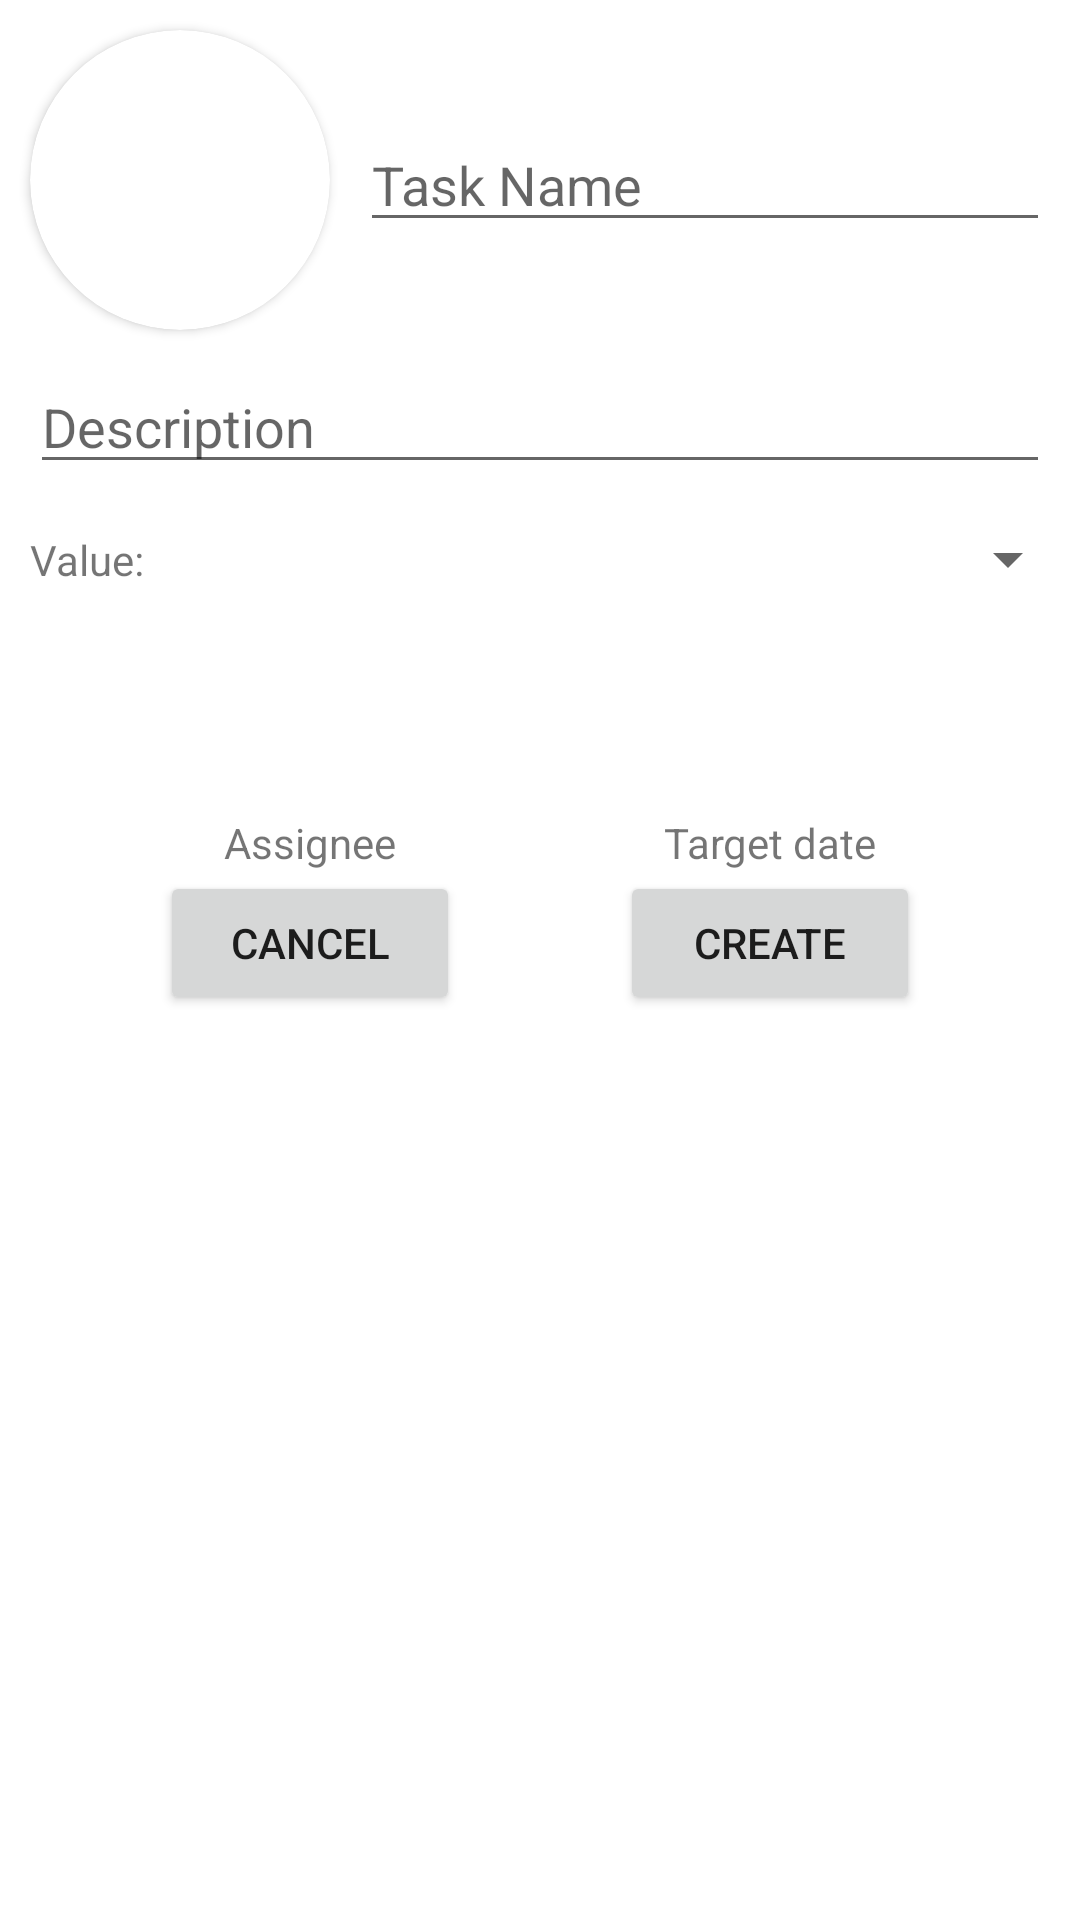

Layout XML and referenced resources for this Android screen:
<!-- AndroidManifest.xml: application theme Theme.DoiT -->
<!-- res/layout/dialog_fragment_add_task.xml -->
<?xml version="1.0" encoding="utf-8"?>
<layout xmlns:android="http://schemas.android.com/apk/res/android"
    xmlns:app="http://schemas.android.com/apk/res-auto"
    xmlns:tools="http://schemas.android.com/tools"
    tools:context=".view.dialogs.AddTaskDialog">

    <data>
        <variable
            name="taskViewModel"
            type="com.example.doit.viewmodel.TasksViewModel" />
    </data>

    <androidx.constraintlayout.widget.ConstraintLayout
        android:layout_width="match_parent"
        android:layout_height="match_parent">

        <androidx.cardview.widget.CardView
            android:id="@+id/task_img"
            android:layout_width="100dp"
            android:layout_height="100dp"
            android:layout_marginTop="10dp"
            android:layout_marginStart="10dp"
            android:layout_gravity="center"
            app:layout_constraintTop_toTopOf="parent"
            app:layout_constraintStart_toStartOf="parent"
            app:cardCornerRadius="250dp">
        <ImageButton
            android:id="@+id/avatar_img"
            android:src="@drawable/no_profile_picture"
            android:layout_width="100dp"
            android:layout_height="100dp"
            android:background="@null"
            />
        </androidx.cardview.widget.CardView>

        <EditText
            android:id="@+id/task_name"
            android:layout_width="0dp"
            android:layout_height="wrap_content"
            android:layout_marginStart="@dimen/margin"
            android:layout_marginEnd="@dimen/margin"
            android:hint="@string/task_name"
            android:inputType="text"
            android:maxLength="@integer/title_length"
            app:layout_constraintBottom_toBottomOf="@id/task_img"
            app:layout_constraintEnd_toEndOf="parent"
            app:layout_constraintStart_toEndOf="@id/task_img"
            app:layout_constraintTop_toTopOf="@id/task_img" />

        <EditText
            android:id="@+id/task_dec"
            android:layout_width="0dp"
            android:layout_height="wrap_content"
            android:layout_marginTop="@dimen/margin"
            android:layout_marginEnd="@dimen/margin"
            android:hint="@string/group_dec"
            android:inputType="text"
            android:maxLength="@integer/description_length"
            app:layout_constraintEnd_toEndOf="parent"
            app:layout_constraintStart_toStartOf="@id/task_img"
            app:layout_constraintTop_toBottomOf="@id/task_img" />

        <TextView
            android:id="@+id/value_title"
            android:layout_width="wrap_content"
            android:layout_height="wrap_content"
            app:layout_constraintTop_toTopOf="@id/value_spinner"
            app:layout_constraintBottom_toBottomOf="@id/value_spinner"
            app:layout_constraintStart_toStartOf="@id/task_dec"
            android:text="@string/value_title"
            />
        <Spinner
            android:id="@+id/value_spinner"
            android:layout_width="0dp"
            android:layout_height="40dp"
            android:text="@string/value_title"
            android:gravity="center"
            android:textSize="16sp"
            android:layout_marginTop="@dimen/small_margin"
            app:layout_constraintEnd_toEndOf="parent"
            app:layout_constraintStart_toEndOf="@+id/value_title"
            app:layout_constraintTop_toBottomOf="@id/task_dec" />

        <ImageView
            android:id="@+id/assignee_avatar"
            android:layout_width="@dimen/large_avatar"
            android:layout_height="@dimen/large_avatar"
            android:background="@drawable/ic_baseline_account_circle_24"
            android:layout_marginTop="@dimen/small_margin"
            android:onClick="@{()->taskViewModel.openDialog()}"
            app:layout_constraintStart_toStartOf="@id/cancel_button"
            app:layout_constraintEnd_toEndOf="@id/cancel_button"
            app:layout_constraintTop_toBottomOf="@id/value_spinner" />

        <ImageView
            android:id="@+id/date_picker"
            android:layout_width="@dimen/large_avatar"
            android:layout_height="@dimen/large_avatar"
            android:src="@drawable/ic_baseline_date_range_24"
            app:layout_constraintBottom_toTopOf="@+id/assignee_text"
            app:layout_constraintEnd_toEndOf="@+id/create"
            app:layout_constraintStart_toStartOf="@+id/create"
            app:layout_constraintTop_toTopOf="@+id/assignee_avatar" />


        <TextView
            android:id="@+id/assignee_text"
            android:layout_width="wrap_content"
            android:layout_height="wrap_content"
            android:text="@string/assignee"
            app:layout_constraintEnd_toEndOf="@id/assignee_avatar"
            app:layout_constraintStart_toStartOf="@id/assignee_avatar"
            app:layout_constraintTop_toBottomOf="@id/assignee_avatar" />

        <TextView
            android:id="@+id/date_title"
            android:layout_width="wrap_content"
            android:layout_height="wrap_content"
            android:text="@string/target_date"
            app:layout_constraintEnd_toEndOf="@id/date_picker"
            app:layout_constraintStart_toStartOf="@id/date_picker"
            app:layout_constraintTop_toBottomOf="@id/date_picker" />

        <Button
            android:id="@+id/cancel_button"
            android:layout_width="@dimen/dialog_btn"
            android:layout_height="wrap_content"
            android:text="@string/cancel"
            app:layout_constraintEnd_toStartOf="@+id/create"
            app:layout_constraintHorizontal_bias="0.5"
            app:layout_constraintHorizontal_chainStyle="spread"
            app:layout_constraintStart_toStartOf="parent"
            app:layout_constraintTop_toBottomOf="@id/assignee_text" />

        <Button
            android:id="@+id/create"
            android:layout_width="@dimen/dialog_btn"
            android:layout_height="wrap_content"
            android:text="@string/create"
            app:layout_constraintEnd_toEndOf="parent"
            app:layout_constraintHorizontal_bias="0.5"
            app:layout_constraintStart_toEndOf="@+id/cancel_button"
            app:layout_constraintTop_toBottomOf="@id/assignee_text" />

    </androidx.constraintlayout.widget.ConstraintLayout>

</layout>
<!-- resources referenced by this layout -->
<resources>
  <dimen name="dialog_btn">100dp</dimen>
  <dimen name="large_avatar">60dp</dimen>
  <dimen name="margin">10dp</dimen>
  <dimen name="small_margin">5dp</dimen>
  <integer name="description_length">20</integer>
  <integer name="title_length">15</integer>
  <string name="assignee">Assignee</string>
  <string name="cancel">Cancel</string>
  <string name="create">Create</string>
  <string name="group_dec">Description</string>
  <string name="target_date">Target date</string>
  <string name="task_name">Task Name</string>
  <string name="value_title">Value:</string>
  <style name="Theme.DoiT" parent="Theme.MaterialComponents.Light.NoActionBar">
          
          <item name="colorPrimary">@color/blue</item>
          <item name="colorPrimaryVariant">@color/light_blue</item>
          <item name="colorOnPrimary">@color/white</item>
          
          <item name="colorSecondary">@color/blue</item>
          <item name="colorSecondaryVariant">@color/light_blue</item>
          <item name="colorOnSecondary">@color/black</item>
          
          <item name="android:statusBarColor" tools:targetApi="l">?attr/colorPrimaryVariant</item>
          
      </style>
  <color name="blue">#FF3D5A80</color>
  <color name="light_blue">#FF98C1D9</color>
  <color name="white">#FFFFFFFF</color>
  <color name="black">#FF000000</color>
</resources>
